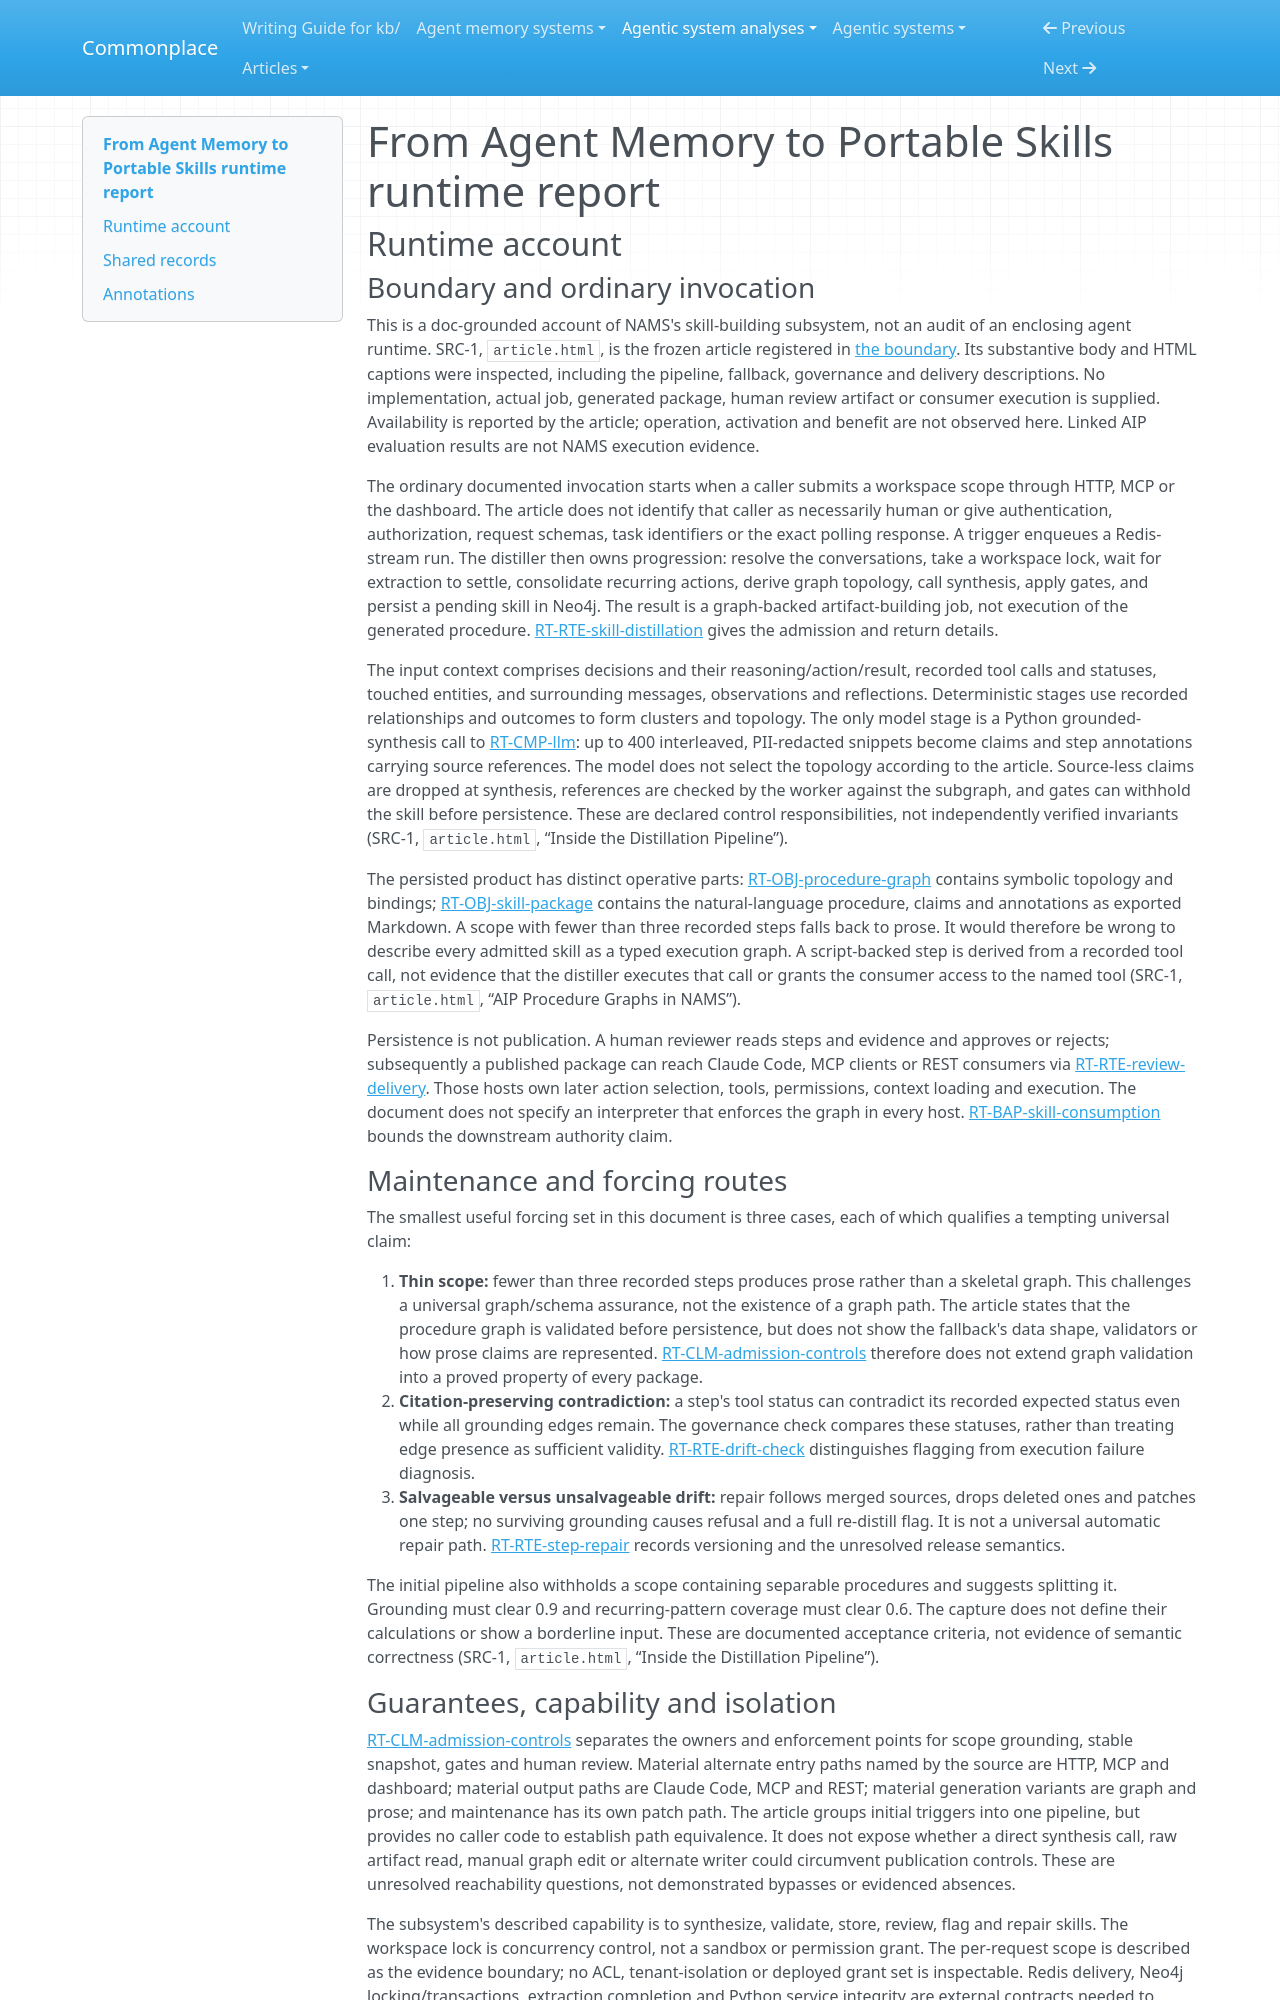

repository: zby/commonplace · page: agentic-system-analyses/retained/from-agent-memory-to-portable-skills/runtime/index.html · generator: mkdocs

---
type: agentic-system-analyses/types/agentic-system-runtime-report.md
description: "Runtime baseline of From Agent Memory to Portable Skills: documented NAMS distillation, gates, review, delivery and bounded repair in the frozen article."
run-id: AAS-2026-10-18-from-agent-memory-to-portable-skills-4a509c7732b1-01
reviewed-boundary: "neo4j-article-2026-10-18-99f91d4da959"
---

# From Agent Memory to Portable Skills runtime report

## Runtime account

### Boundary and ordinary invocation

This is a doc-grounded account of NAMS's skill-building subsystem, not an audit of an enclosing agent runtime. SRC-1, `article.html`, is the frozen article registered in [the boundary](boundary.md#source-register). Its substantive body and HTML captions were inspected, including the pipeline, fallback, governance and delivery descriptions. No implementation, actual job, generated package, human review artifact or consumer execution is supplied. Availability is reported by the article; operation, activation and benefit are not observed here. Linked AIP evaluation results are not NAMS execution evidence.

The ordinary documented invocation starts when a caller submits a workspace scope through HTTP, MCP or the dashboard. The article does not identify that caller as necessarily human or give authentication, authorization, request schemas, task identifiers or the exact polling response. A trigger enqueues a Redis-stream run. The distiller then owns progression: resolve the conversations, take a workspace lock, wait for extraction to settle, consolidate recurring actions, derive graph topology, call synthesis, apply gates, and persist a pending skill in Neo4j. The result is a graph-backed artifact-building job, not execution of the generated procedure. [RT-RTE-skill-distillation](#rt-rte-skill-distillation) gives the admission and return details.

The input context comprises decisions and their reasoning/action/result, recorded tool calls and statuses, touched entities, and surrounding messages, observations and reflections. Deterministic stages use recorded relationships and outcomes to form clusters and topology. The only model stage is a Python grounded-synthesis call to [RT-CMP-llm](#rt-cmp-llm): up to 400 interleaved, PII-redacted snippets become claims and step annotations carrying source references. The model does not select the topology according to the article. Source-less claims are dropped at synthesis, references are checked by the worker against the subgraph, and gates can withhold the skill before persistence. These are declared control responsibilities, not independently verified invariants (SRC-1, `article.html`, “Inside the Distillation Pipeline”).

The persisted product has distinct operative parts: [RT-OBJ-procedure-graph](#rt-obj-procedure-graph) contains symbolic topology and bindings; [RT-OBJ-skill-package](#rt-obj-skill-package) contains the natural-language procedure, claims and annotations as exported Markdown. A scope with fewer than three recorded steps falls back to prose. It would therefore be wrong to describe every admitted skill as a typed execution graph. A script-backed step is derived from a recorded tool call, not evidence that the distiller executes that call or grants the consumer access to the named tool (SRC-1, `article.html`, “AIP Procedure Graphs in NAMS”).

Persistence is not publication. A human reviewer reads steps and evidence and approves or rejects; subsequently a published package can reach Claude Code, MCP clients or REST consumers via [RT-RTE-review-delivery](#rt-rte-review-delivery). Those hosts own later action selection, tools, permissions, context loading and execution. The document does not specify an interpreter that enforces the graph in every host. [RT-BAP-skill-consumption](#rt-bap-skill-consumption) bounds the downstream authority claim.

### Maintenance and forcing routes

The smallest useful forcing set in this document is three cases, each of which qualifies a tempting universal claim:

1. **Thin scope:** fewer than three recorded steps produces prose rather than a skeletal graph. This challenges a universal graph/schema assurance, not the existence of a graph path. The article states that the procedure graph is validated before persistence, but does not show the fallback's data shape, validators or how prose claims are represented. [RT-CLM-admission-controls](#rt-clm-admission-controls) therefore does not extend graph validation into a proved property of every package.
2. **Citation-preserving contradiction:** a step's tool status can contradict its recorded expected status even while all grounding edges remain. The governance check compares these statuses, rather than treating edge presence as sufficient validity. [RT-RTE-drift-check](#rt-rte-drift-check) distinguishes flagging from execution failure diagnosis.
3. **Salvageable versus unsalvageable drift:** repair follows merged sources, drops deleted ones and patches one step; no surviving grounding causes refusal and a full re-distill flag. It is not a universal automatic repair path. [RT-RTE-step-repair](#rt-rte-step-repair) records versioning and the unresolved release semantics.

The initial pipeline also withholds a scope containing separable procedures and suggests splitting it. Grounding must clear 0.9 and recurring-pattern coverage must clear 0.6. The capture does not define their calculations or show a borderline input. These are documented acceptance criteria, not evidence of semantic correctness (SRC-1, `article.html`, “Inside the Distillation Pipeline”).
